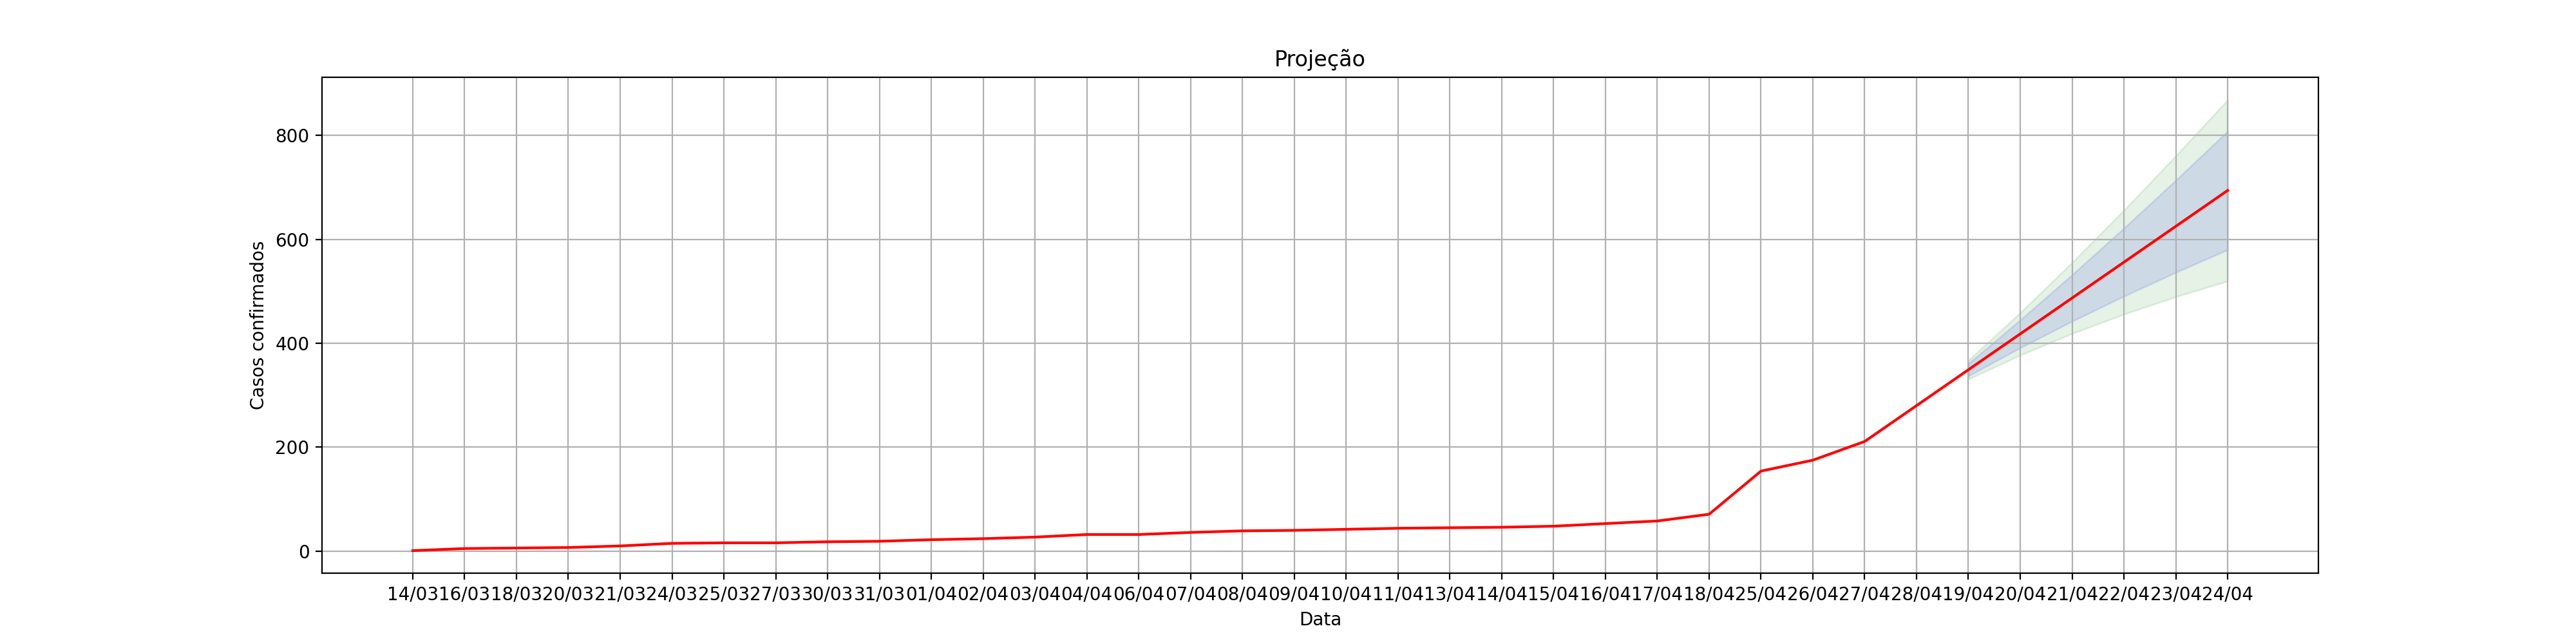

Values plotted in this chart, from the file beside it:
, dt_notificacao, acumulado_confirmados, Lo.80, Hi.80, Lo.95, Hi.95
1, 14/03, 1, , , , 
2, 16/03, 5, , , , 
3, 18/03, 6, , , , 
4, 20/03, 7, , , , 
5, 21/03, 10, , , , 
6, 24/03, 15, , , , 
7, 25/03, 16, , , , 
8, 27/03, 16, , , , 
9, 30/03, 18, , , , 
10, 31/03, 19, , , , 
11, 01/04, 22, , , , 
12, 02/04, 24, , , , 
13, 03/04, 27, , , , 
14, 04/04, 32, , , , 
15, 06/04, 32, , , , 
16, 07/04, 36, , , , 
17, 08/04, 39, , , , 
18, 09/04, 40, , , , 
19, 10/04, 42, , , , 
20, 11/04, 44, , , , 
21, 13/04, 45, , , , 
22, 14/04, 46, , , , 
23, 15/04, 48, , , , 
24, 16/04, 53, , , , 
25, 17/04, 58, , , , 
26, 18/04, 71, , , , 
33, 25/04, 154, , , , 
34, 26/04, 175, , , , 
35, 27/04, 211, , , , 
36, 28/04, 280, , , , 
0, 19/04, 349, 337, 361, 330.7, 367.3
1, 20/04, 418, 391.3, 444.7, 377.1, 458.9
2, 21/04, 487, 442.3, 531.7, 418.6, 555.4
3, 22/04, 556, 490.5, 621.5, 455.9, 656.1
4, 23/04, 625, 536.4, 713.6, 489.4, 760.6
5, 24/04, 694, 580, 808, 519.6, 868.4
